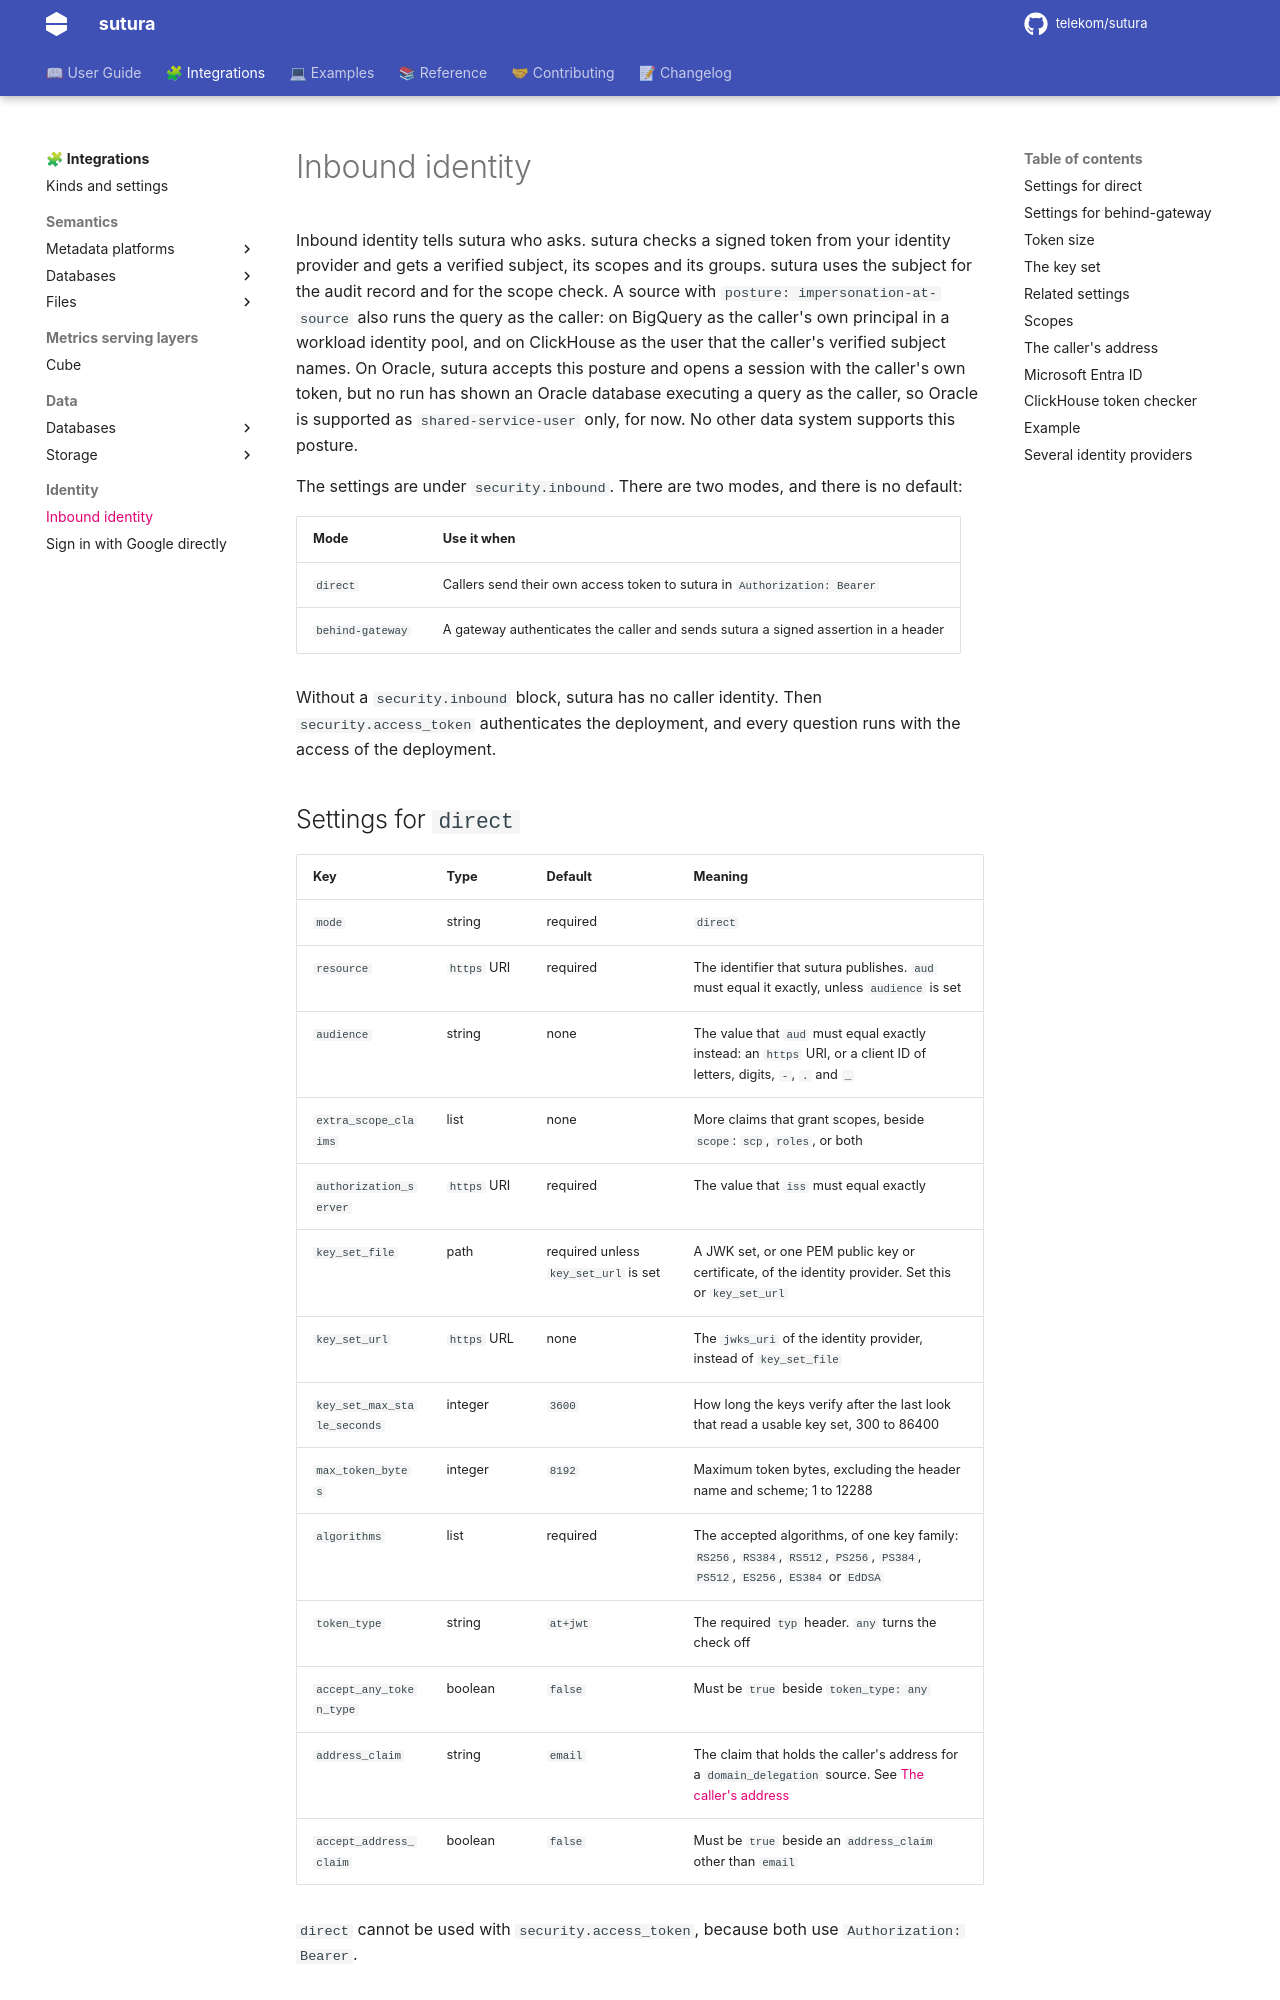

repository: telekom/sutura · page: main/integrations/identity/index.html · generator: mkdocs

---
title: Inbound identity
description: How sutura verifies who asks - a token from your identity provider, or an assertion from a gateway.
---

# Inbound identity

Inbound identity tells sutura who asks. sutura checks a signed token from your identity provider
and gets a verified subject, its scopes and its groups. sutura uses the subject for the audit
record and for the scope check. A source with `posture: impersonation-at-source` also runs the
query as the caller: on BigQuery as the caller's own principal in a workload identity pool, and on
ClickHouse as the user that the caller's verified subject names. On Oracle, sutura accepts this
posture and opens a session with the caller's own token, but no run has shown an Oracle database
executing a query as the caller, so Oracle is supported as `shared-service-user` only, for now. No
other data system supports this posture.

The settings are under `security.inbound`. There are two modes, and there is no default:

| Mode             | Use it when                                                                        |
| ---------------- | ---------------------------------------------------------------------------------- |
| `direct`         | Callers send their own access token to sutura in `Authorization: Bearer`           |
| `behind-gateway` | A gateway authenticates the caller and sends sutura a signed assertion in a header |

Without a `security.inbound` block, sutura has no caller identity. Then `security.access_token`
authenticates the deployment, and every question runs with the access of the deployment.
